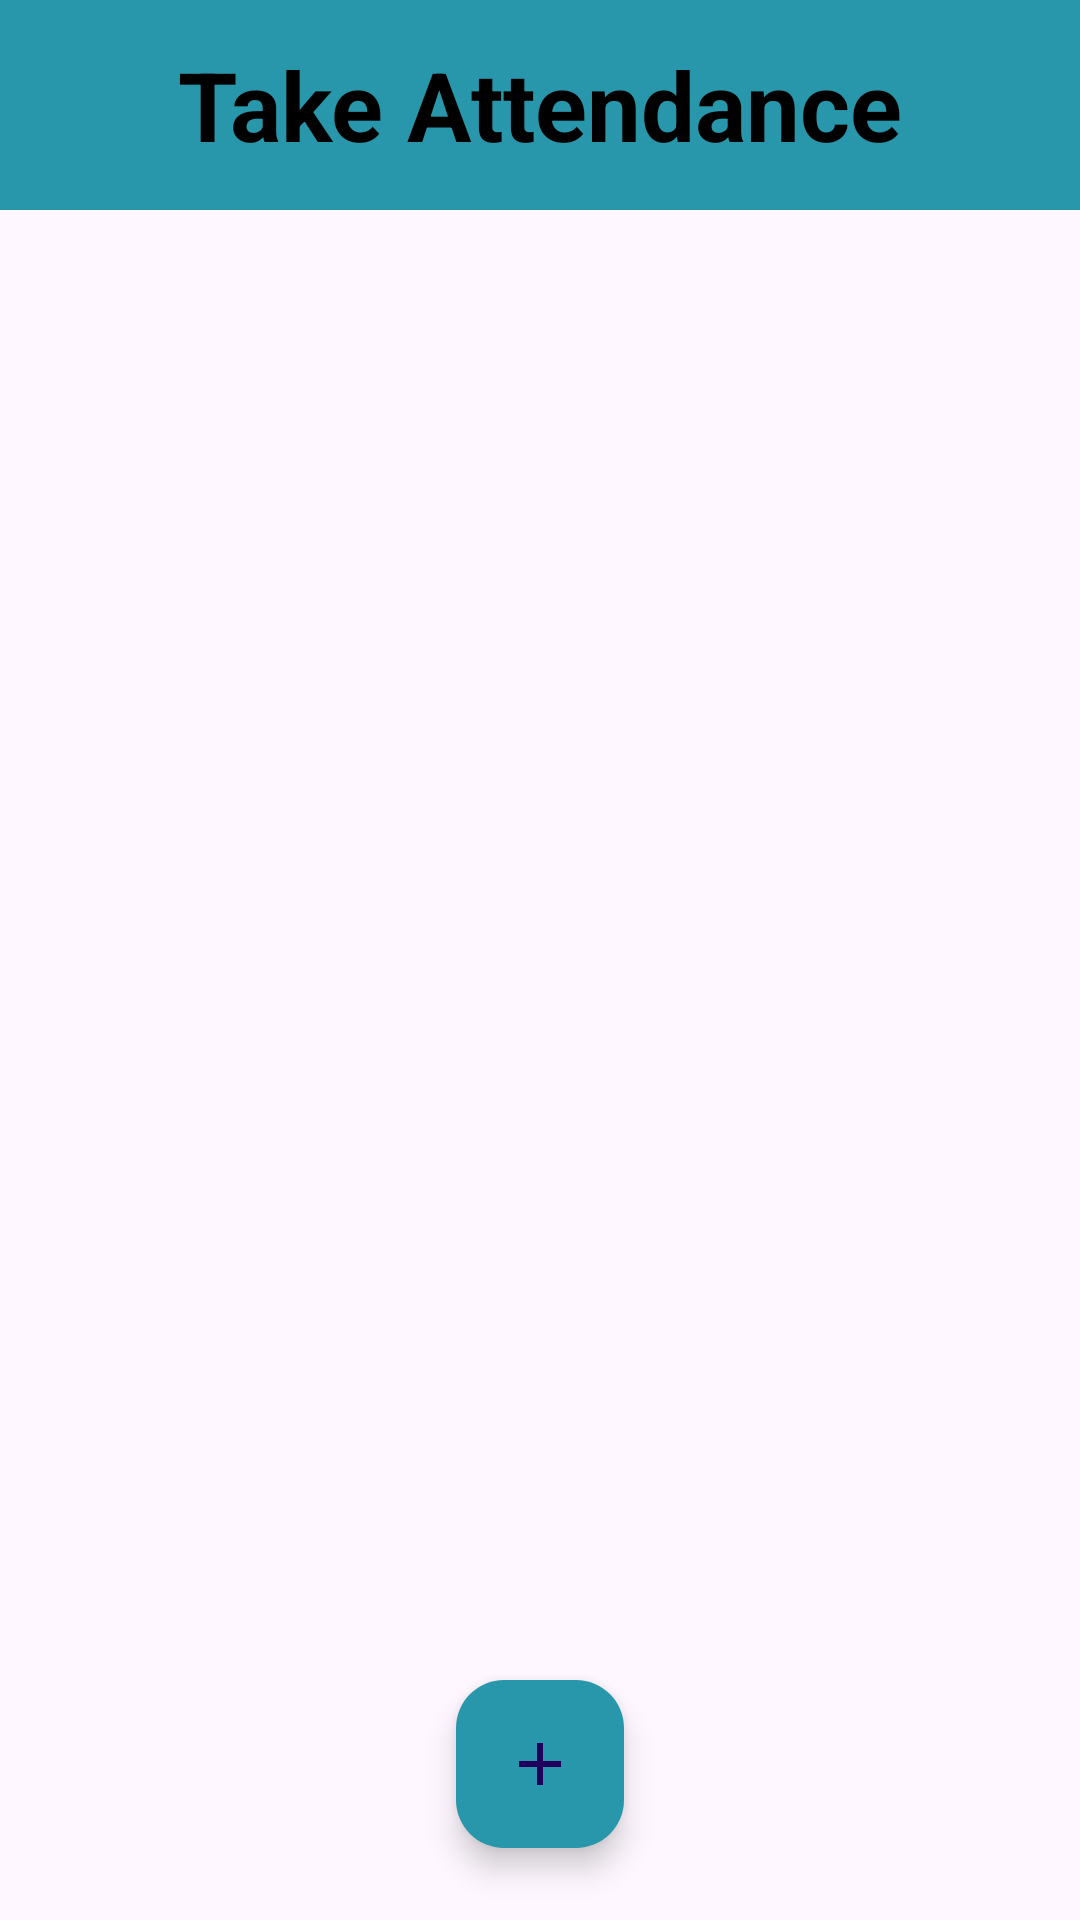

Reconstruct the res/layout file that produces this screen, plus the resources it refers to.
<!-- AndroidManifest.xml: application theme Theme.SchoolNotification -->
<!-- res/layout/activity_attendance_main.xml -->
<?xml version="1.0" encoding="utf-8"?>
<RelativeLayout xmlns:android="http://schemas.android.com/apk/res/android"
xmlns:app="http://schemas.android.com/apk/res-auto"
xmlns:tools="http://schemas.android.com/tools"
android:layout_width="match_parent"
android:layout_height="match_parent"
tools:context=".AttendanceMainActivity">


<TextView
    android:id="@+id/headline"
    android:layout_width="match_parent"
    android:layout_height="70dp"
    android:background="@color/blue"
    android:gravity="center"
    android:padding="10dp"
    android:text="Take Attendance"
    android:textColor="@color/black"
    android:textSize="32sp"
    android:textStyle="bold" />


<androidx.recyclerview.widget.RecyclerView
    android:id="@+id/recy"
    android:layout_width="match_parent"
    android:layout_height="match_parent"
    android:layout_below="@id/headline" />


<com.google.android.material.floatingactionbutton.FloatingActionButton
    android:id="@+id/fu"
    android:layout_width="wrap_content"
    android:layout_height="wrap_content"
    android:layout_alignParentBottom="true"
    android:layout_centerHorizontal="true"
    android:layout_marginStart="24dp"
    android:layout_marginTop="24dp"
    android:layout_marginEnd="24dp"
    android:layout_marginBottom="24dp"
    android:src="@drawable/baseline_add_24"
    app:backgroundTint="@color/blue"
    android:tint="@color/fab_icon_color"/>
</RelativeLayout>
<!-- resources referenced by this layout -->
<resources>
  <color name="black">#FF000000</color>
  <color name="blue">#2896AB</color>
  <color name="fab_icon_color">#FFFFFF</color>
  <!-- drawable baseline_add_24 (drawable) -->
  <vector android:height="24dp" android:tint="#EAEADD"
      android:viewportHeight="24" android:viewportWidth="24"
      android:width="24dp" xmlns:android="http://schemas.android.com/apk/res/android">
      <path android:fillColor="@android:color/white" android:pathData="M19,13h-6v6h-2v-6H5v-2h6V5h2v6h6v2z"/>
  </vector>
  <style name="Theme.SchoolNotification" parent="Base.Theme.SchoolNotification" />
  <style name="Base.Theme.SchoolNotification" parent="Theme.Material3.DayNight.NoActionBar">
          
          
      </style>
</resources>
